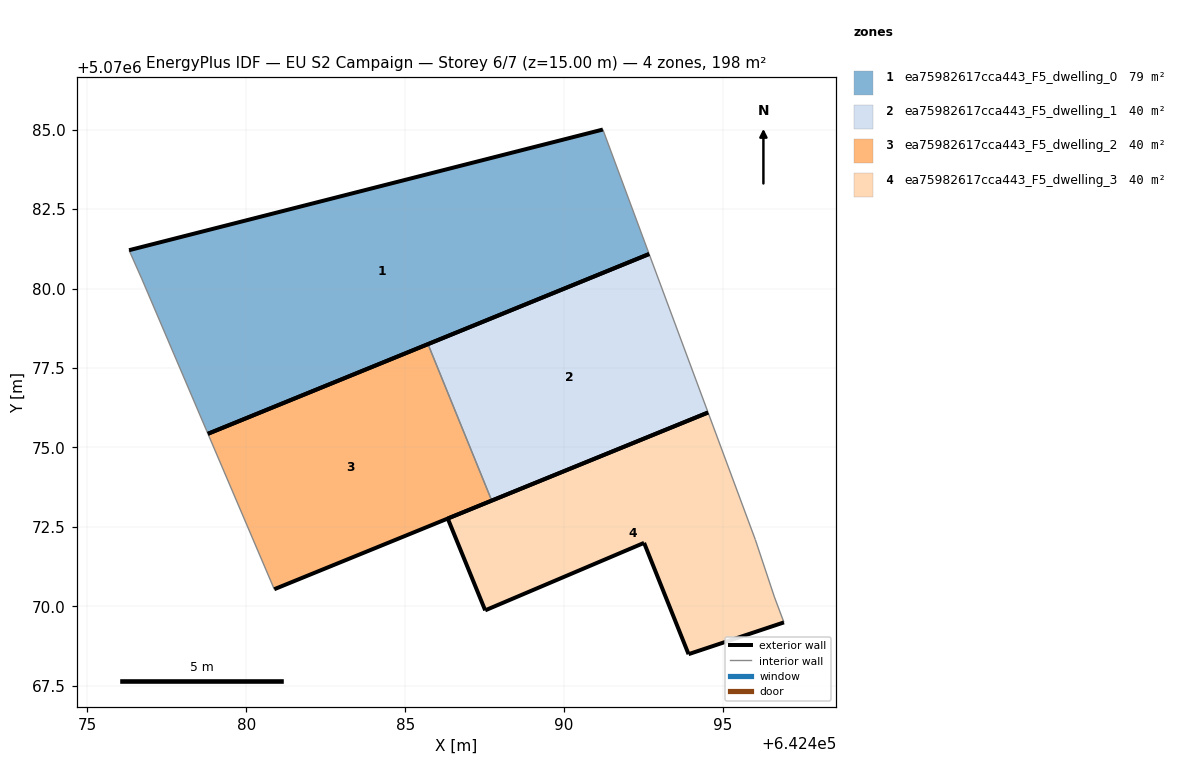
=== STOREY PLAN SPEC (per zone: floor XY polygon, exterior-wall plan segments, windows/doors) ===
zone 1: ea75982617cca443_F5_dwelling_0  (79.1 m²)
  floor: (642492.68, 5070081.09) (642491.22, 5070085.00) (642476.31, 5070081.21) (642476.71, 5070080.30) (642478.79, 5070075.43)
  exterior wall: (642476.31, 5070081.21) – (642491.22, 5070085.00)  [15.4 m]
  exterior wall: (642492.68, 5070081.09) – (642478.79, 5070075.43)  [15.0 m]
  interior walls: 3
zone 2: ea75982617cca443_F5_dwelling_1  (39.5 m²)
  floor: (642494.53, 5070076.10) (642492.68, 5070081.09) (642485.72, 5070078.25) (642487.72, 5070073.33)
  exterior wall: (642494.53, 5070076.10) – (642487.72, 5070073.33)  [7.4 m]
  exterior wall: (642485.72, 5070078.25) – (642492.68, 5070081.09)  [7.5 m]
  interior walls: 2
zone 3: ea75982617cca443_F5_dwelling_2  (39.5 m²)
  floor: (642487.72, 5070073.33) (642485.72, 5070078.25) (642478.79, 5070075.43) (642480.88, 5070070.54)
  exterior wall: (642487.72, 5070073.33) – (642480.88, 5070070.54)  [7.4 m]
  exterior wall: (642478.79, 5070075.43) – (642485.72, 5070078.25)  [7.5 m]
  interior walls: 2
zone 4: ea75982617cca443_F5_dwelling_3  (39.5 m²)
  floor: (642496.92, 5070069.49) (642496.62, 5070070.29) (642496.02, 5070072.09) (642494.53, 5070076.10) (642486.34, 5070072.76) (642487.52, 5070069.87) (642492.52, 5070072.00) (642493.92, 5070068.49)
  exterior wall: (642493.92, 5070068.49) – (642492.52, 5070072.00)  [3.8 m]
  exterior wall: (642492.52, 5070072.00) – (642487.52, 5070069.87)  [5.4 m]
  exterior wall: (642487.52, 5070069.87) – (642486.34, 5070072.76)  [3.1 m]
  exterior wall: (642486.34, 5070072.76) – (642494.53, 5070076.10)  [8.8 m]
  exterior wall: (642496.92, 5070069.49) – (642493.92, 5070068.49)  [3.2 m]
  interior walls: 3

=== DERIVED (storey summary) ===
Building: EU S2 Campaign
Storey: 6 of 7  (floor level z = 15.00 m)
Storey gross floor area: 197.7 m²
Zones on this storey: 4
  - ea75982617cca443_F5_dwelling_0: floor 79.1 m²; exterior wall 30.4 m (91.1 m²); WWR 0.0%
  - ea75982617cca443_F5_dwelling_1: floor 39.5 m²; exterior wall 14.9 m (44.6 m²); WWR 0.0%
  - ea75982617cca443_F5_dwelling_2: floor 39.5 m²; exterior wall 14.9 m (44.6 m²); WWR 0.0%
  - ea75982617cca443_F5_dwelling_3: floor 39.5 m²; exterior wall 24.3 m (73.0 m²); WWR 0.0%
Zone adjacency (shared interzone walls):
  - ea75982617cca443_F5_dwelling_1 ↔ ea75982617cca443_F5_dwelling_2